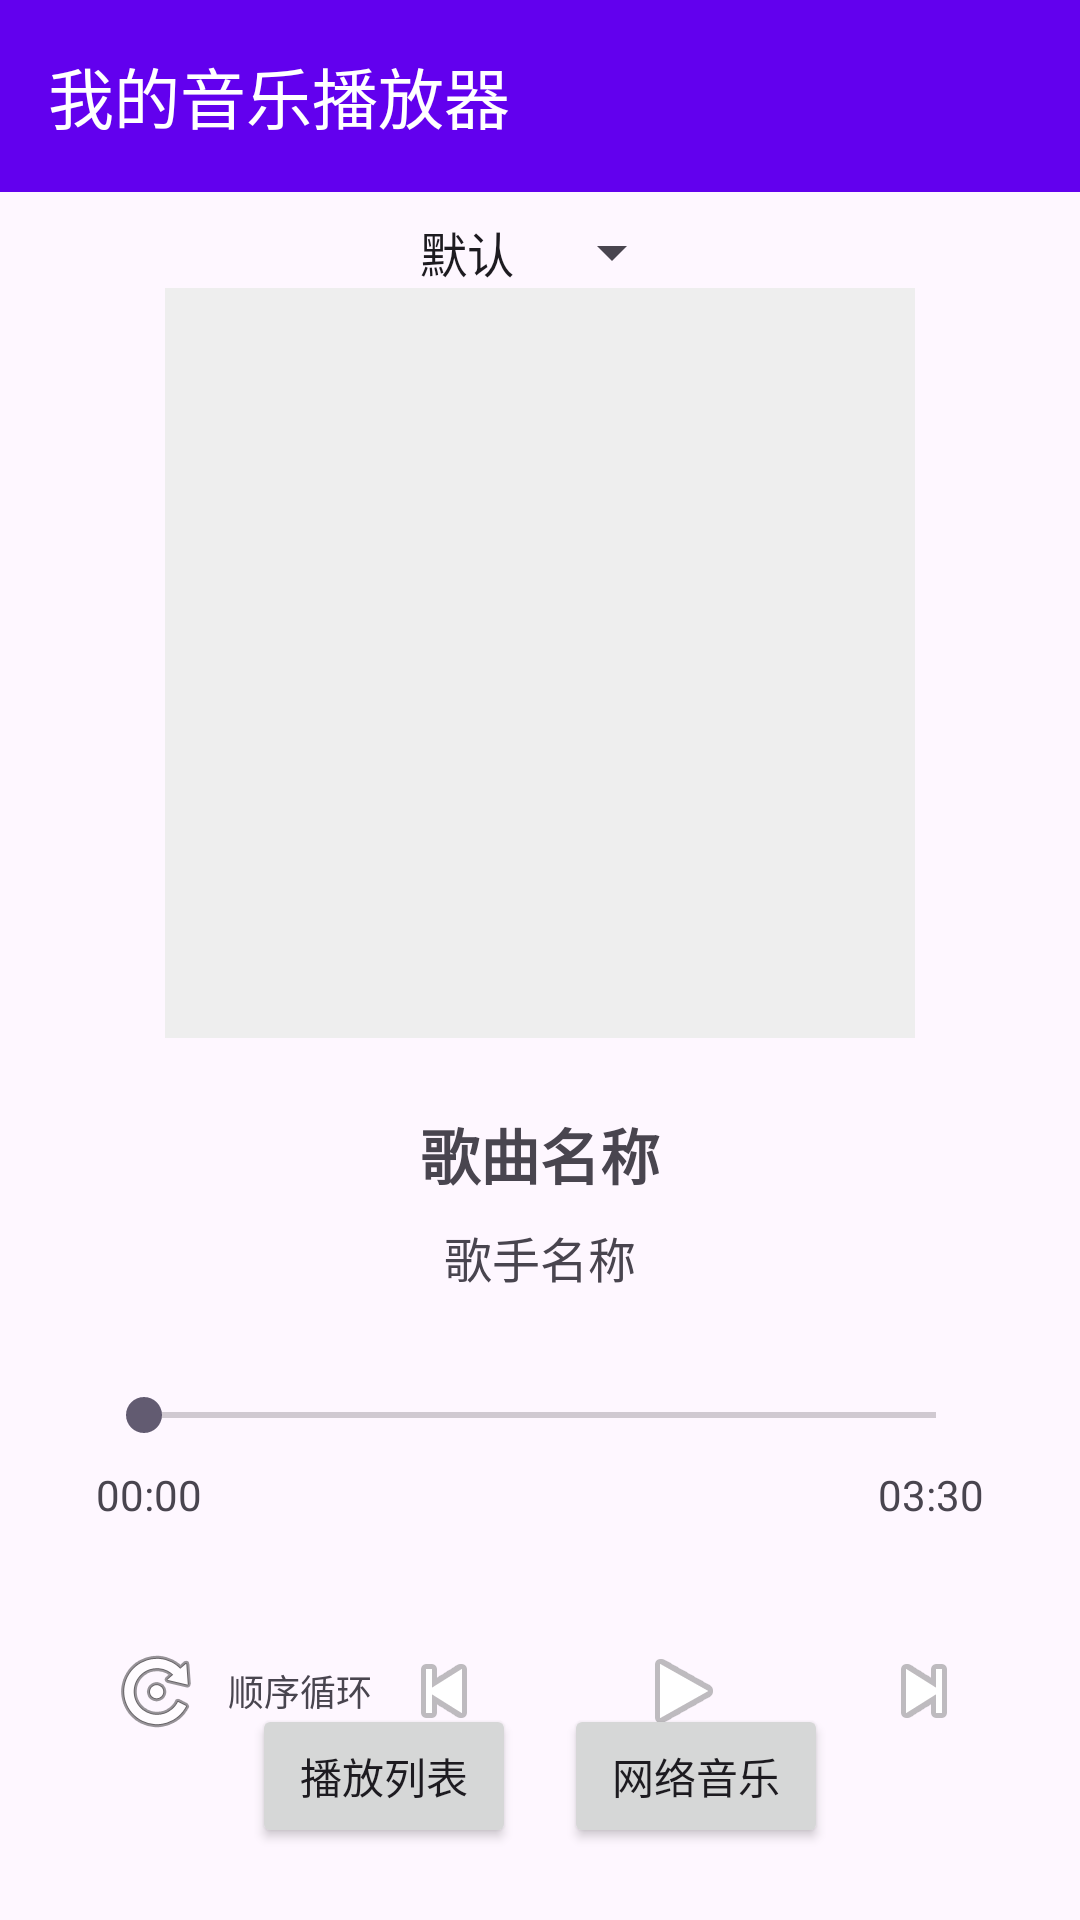

The Android layout XML behind this screen, and the referenced resources:
<!-- AndroidManifest.xml: application theme Theme.Huanhuanmusicplayerapp -->
<!-- res/layout/activity_main.xml -->
<?xml version="1.0" encoding="utf-8"?>
<androidx.constraintlayout.widget.ConstraintLayout xmlns:android="http://schemas.android.com/apk/res/android"
    xmlns:app="http://schemas.android.com/apk/res-auto"
    xmlns:tools="http://schemas.android.com/tools"
    android:id="@+id/main_layout"
    android:layout_width="match_parent"
    android:layout_height="match_parent"
    tools:context=".MainActivity">

    
    <androidx.appcompat.widget.Toolbar
        android:id="@+id/toolbar"
        android:layout_width="0dp"
        android:layout_height="?attr/actionBarSize"
        android:background="@color/purple_500"
        android:elevation="4dp"
        android:theme="@style/ThemeOverlay.AppCompat.Dark.ActionBar"
        app:layout_constraintEnd_toEndOf="parent"
        app:layout_constraintStart_toStartOf="parent"
        app:layout_constraintTop_toTopOf="parent"
        app:title="我的音乐播放器" />

    
    <ImageView
        android:id="@+id/album_cover"
        android:layout_width="250dp"
        android:layout_height="250dp"
        android:layout_marginTop="32dp"
        android:background="#EEEEEE"
        android:scaleType="centerCrop"
        app:layout_constraintEnd_toEndOf="parent"
        app:layout_constraintStart_toStartOf="parent"
        app:layout_constraintTop_toBottomOf="@+id/toolbar" />
        
    
    <FrameLayout
        android:id="@+id/visualizer_container"
        android:layout_width="250dp"
        android:layout_height="250dp"
        app:layout_constraintTop_toTopOf="@+id/album_cover"
        app:layout_constraintStart_toStartOf="@+id/album_cover"
        app:layout_constraintEnd_toEndOf="@+id/album_cover"
        app:layout_constraintBottom_toBottomOf="@+id/album_cover">
    </FrameLayout>
    
    
    <Spinner
        android:id="@+id/visualizer_mode_spinner"
        android:layout_width="wrap_content"
        android:layout_height="wrap_content"
        android:layout_marginTop="8dp"
        app:layout_constraintTop_toBottomOf="@+id/toolbar"
        app:layout_constraintEnd_toEndOf="parent"
        app:layout_constraintStart_toStartOf="parent"
        android:entries="@array/visualizer_modes" />

    
    <TextView
        android:id="@+id/song_title"
        android:layout_width="wrap_content"
        android:layout_height="wrap_content"
        android:layout_marginTop="24dp"
        android:text="歌曲名称"
        android:textSize="20sp"
        android:textStyle="bold"
        app:layout_constraintEnd_toEndOf="parent"
        app:layout_constraintStart_toStartOf="parent"
        app:layout_constraintTop_toBottomOf="@+id/album_cover" />

    
    <TextView
        android:id="@+id/artist_name"
        android:layout_width="wrap_content"
        android:layout_height="wrap_content"
        android:layout_marginTop="8dp"
        android:text="歌手名称"
        android:textSize="16sp"
        app:layout_constraintEnd_toEndOf="parent"
        app:layout_constraintStart_toStartOf="parent"
        app:layout_constraintTop_toBottomOf="@+id/song_title" />

    
    <SeekBar
        android:id="@+id/seek_bar"
        android:layout_width="0dp"
        android:layout_height="wrap_content"
        android:layout_marginStart="32dp"
        android:layout_marginTop="32dp"
        android:layout_marginEnd="32dp"
        app:layout_constraintEnd_toEndOf="parent"
        app:layout_constraintStart_toStartOf="parent"
        app:layout_constraintTop_toBottomOf="@+id/artist_name" />

    
    <TextView
        android:id="@+id/current_time"
        android:layout_width="wrap_content"
        android:layout_height="wrap_content"
        android:layout_marginTop="8dp"
        android:text="00:00"
        app:layout_constraintStart_toStartOf="@+id/seek_bar"
        app:layout_constraintTop_toBottomOf="@+id/seek_bar" />

    <TextView
        android:id="@+id/total_time"
        android:layout_width="wrap_content"
        android:layout_height="wrap_content"
        android:layout_marginTop="8dp"
        android:text="03:30"
        app:layout_constraintEnd_toEndOf="@+id/seek_bar"
        app:layout_constraintTop_toBottomOf="@+id/seek_bar" />

    
    <LinearLayout
        android:id="@+id/controls_layout"
        android:layout_width="0dp"
        android:layout_height="wrap_content"
        android:layout_marginTop="24dp"
        android:gravity="center"
        android:orientation="horizontal"
        app:layout_constraintEnd_toEndOf="parent"
        app:layout_constraintStart_toStartOf="parent"
        app:layout_constraintTop_toBottomOf="@+id/current_time">
        

        <ImageButton
            android:id="@+id/btn_play_mode"
            android:layout_width="48dp"
            android:layout_height="48dp"
            android:background="?attr/selectableItemBackgroundBorderless"
            android:contentDescription="播放模式"
            android:src="@android:drawable/ic_menu_rotate"
            app:layout_constraintBottom_toBottomOf="@+id/btn_play_pause"
            app:layout_constraintEnd_toStartOf="@+id/btn_play_pause"
            app:layout_constraintHorizontal_bias="0.5"
            app:layout_constraintStart_toStartOf="parent"
            app:layout_constraintTop_toTopOf="@+id/btn_play_pause" />

        <TextView
            android:id="@+id/play_mode_text"
            android:layout_width="wrap_content"
            android:layout_height="wrap_content"
            android:text="顺序循环"
            android:textSize="12sp"
            app:layout_constraintTop_toBottomOf="@+id/btn_play_mode"
            app:layout_constraintStart_toStartOf="@+id/btn_play_mode"
            app:layout_constraintEnd_toEndOf="@+id/btn_play_mode" />
        <ImageButton
            android:id="@+id/btn_previous"
            android:layout_width="48dp"
            android:layout_height="48dp"
            android:layout_marginEnd="24dp"
            android:background="?attr/selectableItemBackgroundBorderless"
            android:contentDescription="上一首"
            android:src="@android:drawable/ic_media_previous" />

        <ImageButton
            android:id="@+id/btn_play_pause"
            android:layout_width="64dp"
            android:layout_height="64dp"
            android:background="?attr/selectableItemBackgroundBorderless"
            android:contentDescription="播放/暂停"
            android:src="@android:drawable/ic_media_play" />

        <ImageButton
            android:id="@+id/btn_next"
            android:layout_width="48dp"
            android:layout_height="48dp"
            android:layout_marginStart="24dp"
            android:background="?attr/selectableItemBackgroundBorderless"
            android:contentDescription="下一首"
            android:src="@android:drawable/ic_media_next" />
    </LinearLayout>

    
    <Button
        android:id="@+id/btn_playlist"
        android:layout_width="wrap_content"
        android:layout_height="wrap_content"
        android:layout_marginBottom="24dp"
        android:layout_marginEnd="8dp"
        android:text="播放列表"
        app:layout_constraintBottom_toBottomOf="parent"
        app:layout_constraintEnd_toStartOf="@+id/btn_network_music"
        app:layout_constraintHorizontal_chainStyle="packed"
        app:layout_constraintStart_toStartOf="parent" />

    
    <Button
        android:id="@+id/btn_network_music"
        android:layout_width="wrap_content"
        android:layout_height="wrap_content"
        android:text="网络音乐"
        android:layout_marginBottom="24dp"
        android:layout_marginStart="8dp"
        app:layout_constraintBottom_toBottomOf="parent"
        app:layout_constraintEnd_toEndOf="parent"
        app:layout_constraintStart_toEndOf="@+id/btn_playlist" />

</androidx.constraintlayout.widget.ConstraintLayout>
<!-- resources referenced by this layout -->
<resources>
  <string-array name="visualizer_modes">
          <item>默认</item>
          <item>单线</item>
          <item>波形</item>
          <item>圆形</item>
          <item>条形</item>
      </string-array>
  <style name="Theme.Huanhuanmusicplayerapp" parent="Base.Theme.Huanhuanmusicplayerapp" />
  <style name="Base.Theme.Huanhuanmusicplayerapp" parent="Theme.Material3.DayNight.NoActionBar">
          
          
      </style>
  <!-- not gathered from this repository: default colours our renderer supplied (Android Studio template values) -->
  <color name="purple_500">#FF6200EE</color>
</resources>
